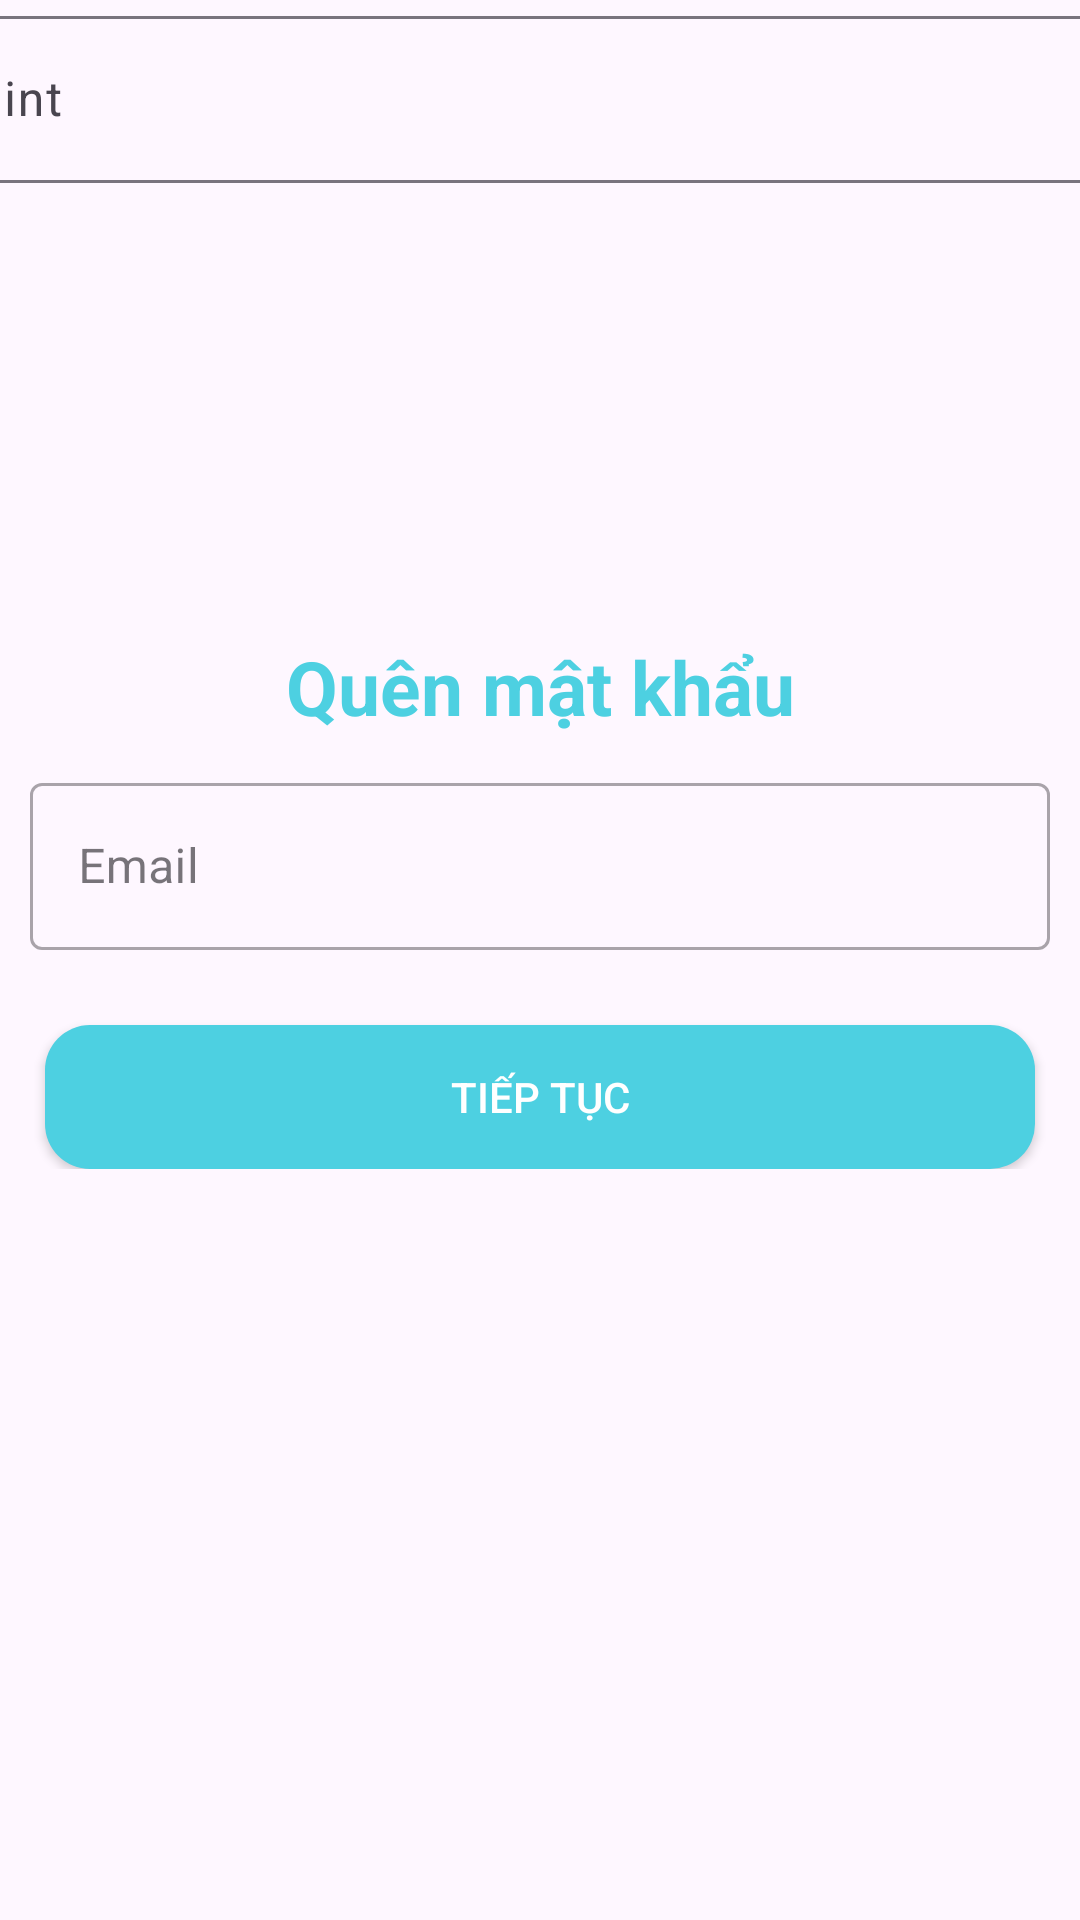

Android layout source for this screen:
<!-- AndroidManifest.xml: application theme Theme.AppBanThuoc -->
<!-- res/layout/activity_reset_pass.xml -->
<?xml version="1.0" encoding="utf-8"?>
<androidx.constraintlayout.widget.ConstraintLayout xmlns:android="http://schemas.android.com/apk/res/android"
    xmlns:app="http://schemas.android.com/apk/res-auto"
    xmlns:tools="http://schemas.android.com/tools"
    android:layout_width="match_parent"
    android:layout_height="match_parent"
    android:layout_gravity="center"
    tools:context=".activity.ResetPassActivity">

    <TextView
        android:id="@+id/txtdangnhap"
        android:layout_width="match_parent"
        android:layout_height="wrap_content"
        android:layout_marginTop="10dp"
        android:gravity="center"
        android:padding="5dp"
        android:text="Quên mật khẩu"
        android:textColor="#4DD0E1"
        android:textSize="25sp"
        android:textStyle="bold"
        app:layout_constraintBottom_toTopOf="@id/quenmatkhau" />

    <LinearLayout
        android:id="@+id/quenmatkhau"
        android:layout_width="match_parent"
        android:layout_height="wrap_content"
        android:orientation="vertical"
        app:layout_constraintBottom_toBottomOf="parent"
        app:layout_constraintTop_toTopOf="parent">

        <com.google.android.material.textfield.TextInputLayout
            android:id="@+id/line1"
            style="@style/Widget.MaterialComponents.TextInputLayout.OutlinedBox"
            android:layout_width="match_parent"
            android:layout_height="wrap_content"
            android:layout_marginStart="10dp"
            android:layout_marginTop="5dp"
            android:layout_marginEnd="10dp">

            <com.google.android.material.textfield.TextInputEditText
                android:id="@+id/edtresetpass"
                android:layout_width="match_parent"
                android:layout_height="wrap_content"
                android:drawableStart="@drawable/ic_email_24"
                android:drawablePadding="10dp"
                android:hint="Email"
                android:inputType="textEmailAddress" />
        </com.google.android.material.textfield.TextInputLayout>

        <androidx.appcompat.widget.AppCompatButton
            android:id="@+id/btnresetpass"
            android:layout_width="match_parent"
            android:layout_height="wrap_content"
            android:layout_marginStart="15dp"
            android:layout_marginTop="25dp"
            android:layout_marginEnd="15dp"
            android:background="@drawable/background_button"
            android:text="Tiếp tục"
            android:textColor="@color/white" />
    </LinearLayout>

    <ProgressBar
        android:id="@+id/progressbar"
        android:layout_width="wrap_content"
        android:layout_height="wrap_content"
        android:visibility="gone"
        app:layout_constraintBottom_toBottomOf="@+id/quenmatkhau"
        app:layout_constraintEnd_toEndOf="@id/quenmatkhau"
        app:layout_constraintStart_toStartOf="@+id/quenmatkhau"
        app:layout_constraintTop_toTopOf="@+id/quenmatkhau" />

    <com.google.android.material.textfield.TextInputLayout
        android:layout_width="409dp"
        android:layout_height="wrap_content"
        app:layout_constraintEnd_toEndOf="parent"
        app:layout_constraintStart_toStartOf="parent"
        tools:layout_editor_absoluteY="580dp">

        <com.google.android.material.textfield.TextInputEditText
            android:layout_width="match_parent"
            android:layout_height="wrap_content"
            android:hint="hint" />
    </com.google.android.material.textfield.TextInputLayout>
</androidx.constraintlayout.widget.ConstraintLayout>
<!-- resources referenced by this layout -->
<resources>
  <color name="white">#FFFFFFFF</color>
  
      // Neumorphism
  <!-- drawable background_button (drawable) -->
  <?xml version="1.0" encoding="utf-8"?>
  <shape xmlns:android="http://schemas.android.com/apk/res/android"
      android:shape="rectangle">
      <corners android:radius="15dp" />
      <solid android:color="#4DD0E1"/>
  </shape>
  <style name="Theme.AppBanThuoc" parent="Base.Theme.AppBanThuoc" />
  <style name="Base.Theme.AppBanThuoc" parent="Theme.Material3.DayNight.NoActionBar">
          
          
      </style>
</resources>
